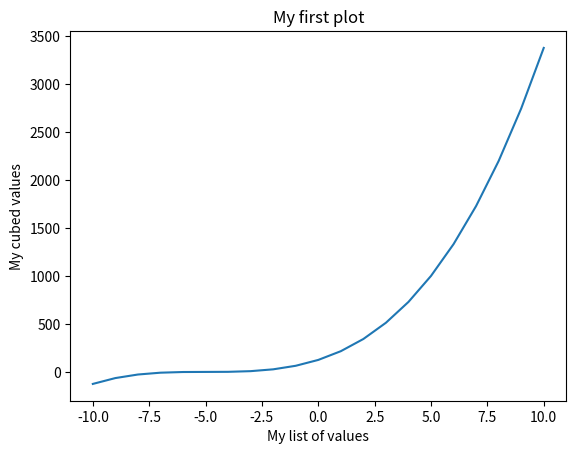

This chart was generated by the following Python code:
import matplotlib.pyplot as plt
#import numpy as np

# TODO
# 1. plot a graph of x and y
# x would be values from -10 to 10 (21 values)
# y would be the cube of x + 5

# you could use a different library than matplotlib but it is the most popular one
# will will explore other ones later on in the course

x = list(range(-10,11))
#print(x)
#[-10, -9, -8, -7, -6, -5, -4, -3, -2, -1, 0, 1, 2, 3, 4, 5, 6, 7, 8, 9, 10]
y = [(n+5)**3 for n in x]
#print(y)
# [-125, -64, -27, -8, -1, 0, 1, 8, 27, 64, 125, 216, 343, 512, 729, 1000, 1331, 1728, 2197, 2744, 3375]

#plot
fig, ax = plt.subplots()
ax.plot(x, y)

plt.title("My first plot")
plt.xlabel("My list of values")
plt.ylabel("My cubed values")

#plt.show() - shows plot 
